Dataset: dataset (GitHub, zdflores/ai_productivity). Classes: productive, unproductive.

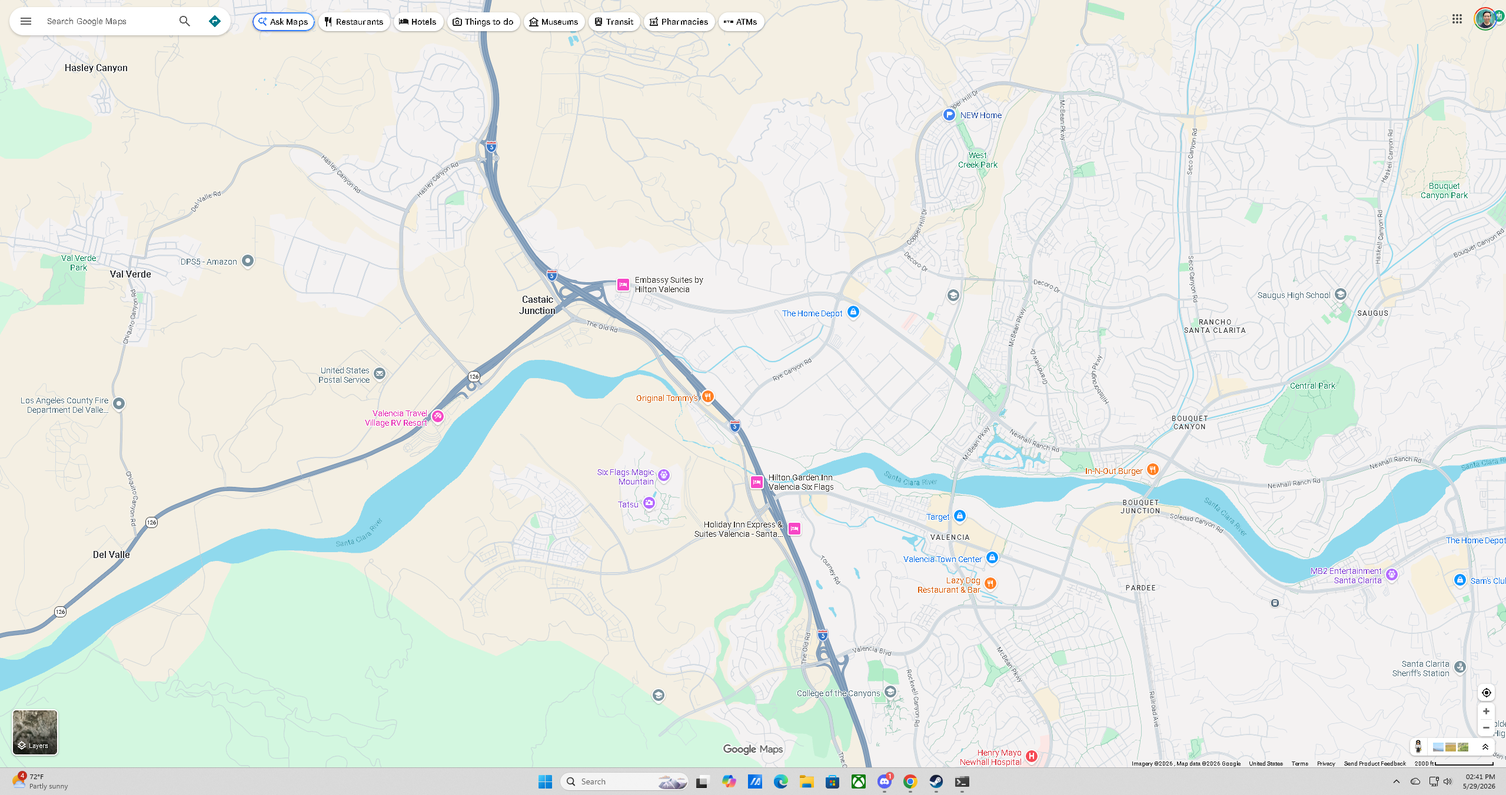
Label: productive

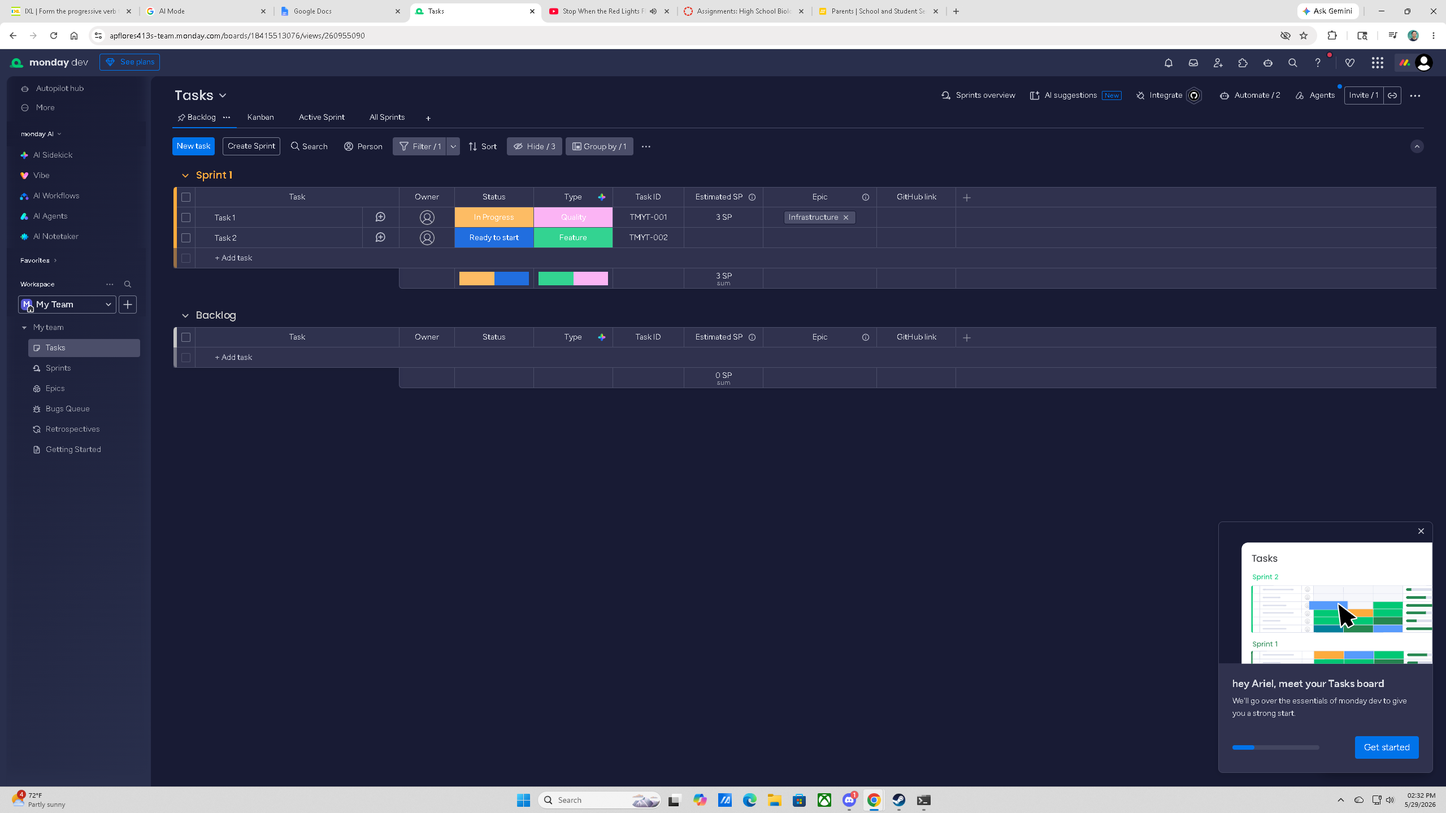
Label: productive

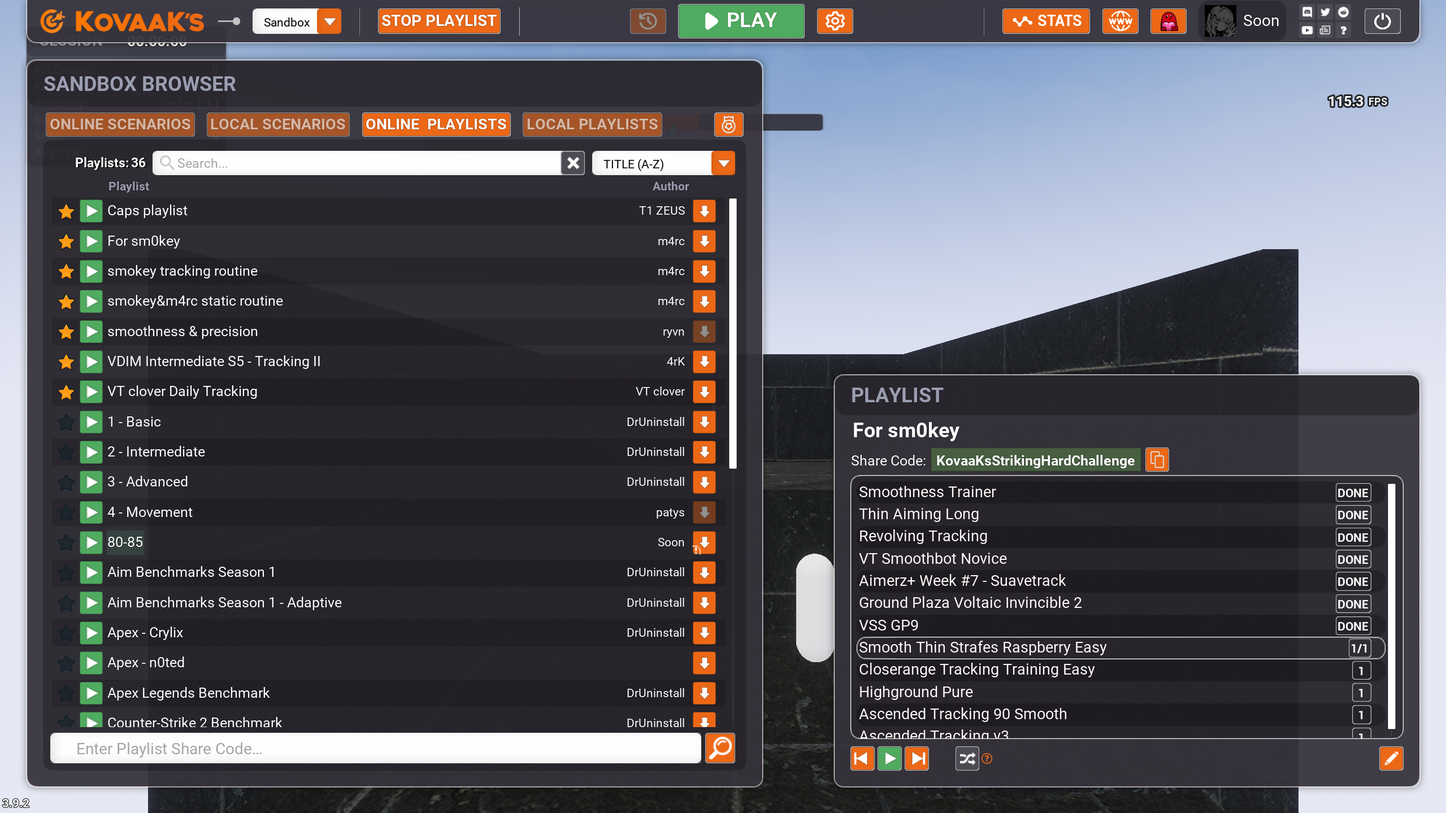
Label: unproductive

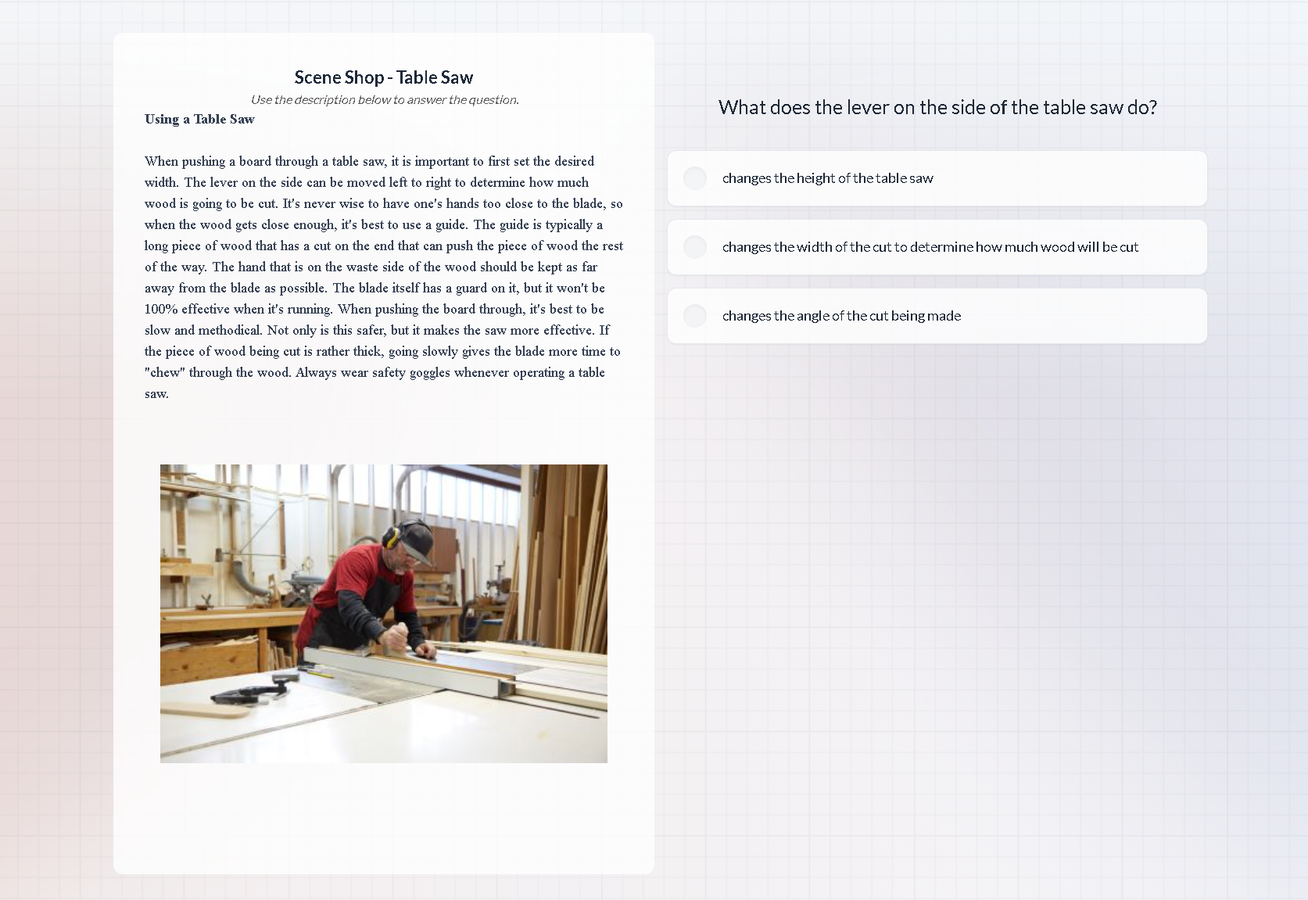
Label: productive

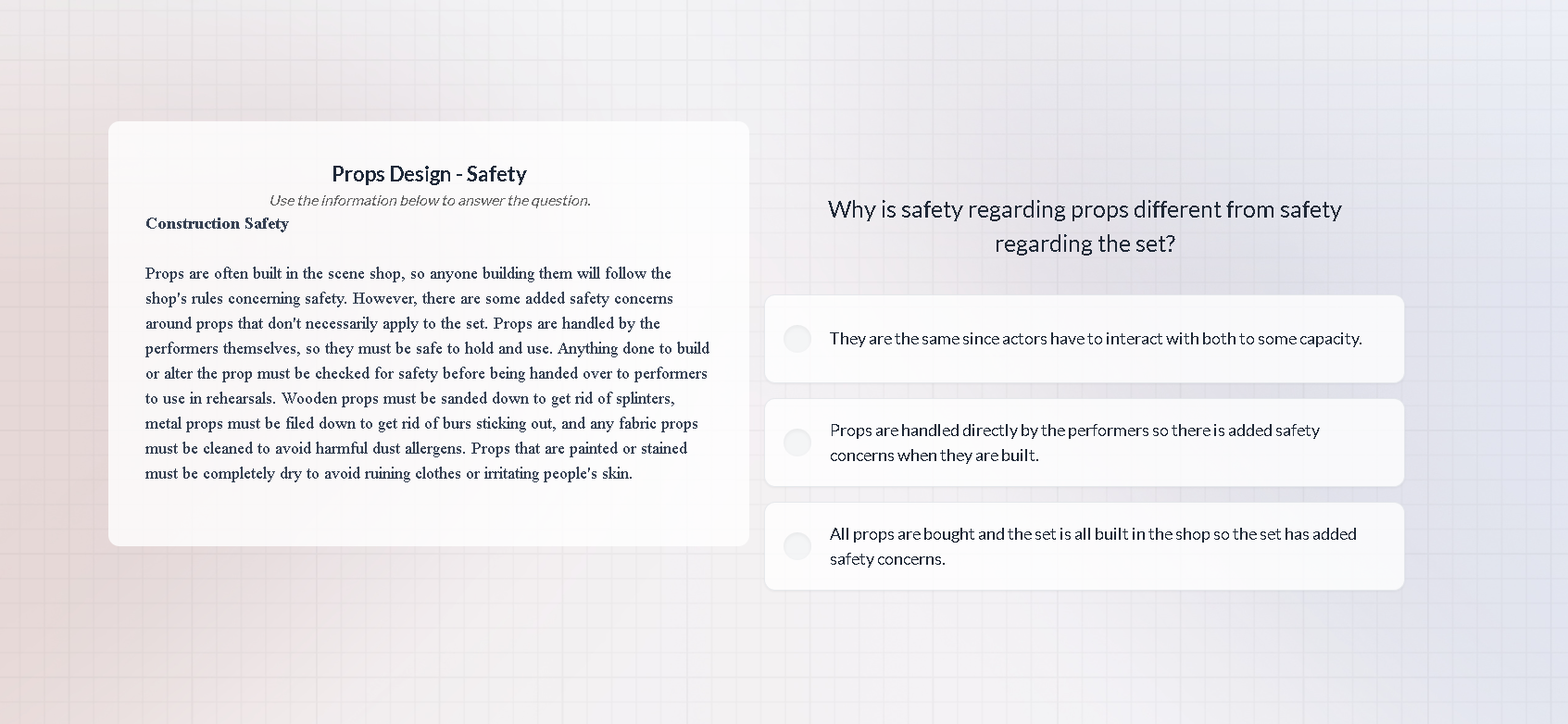
Label: productive

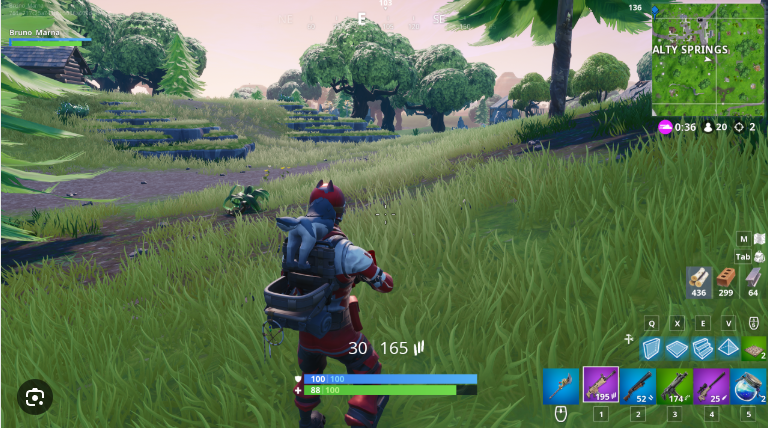
Label: unproductive
